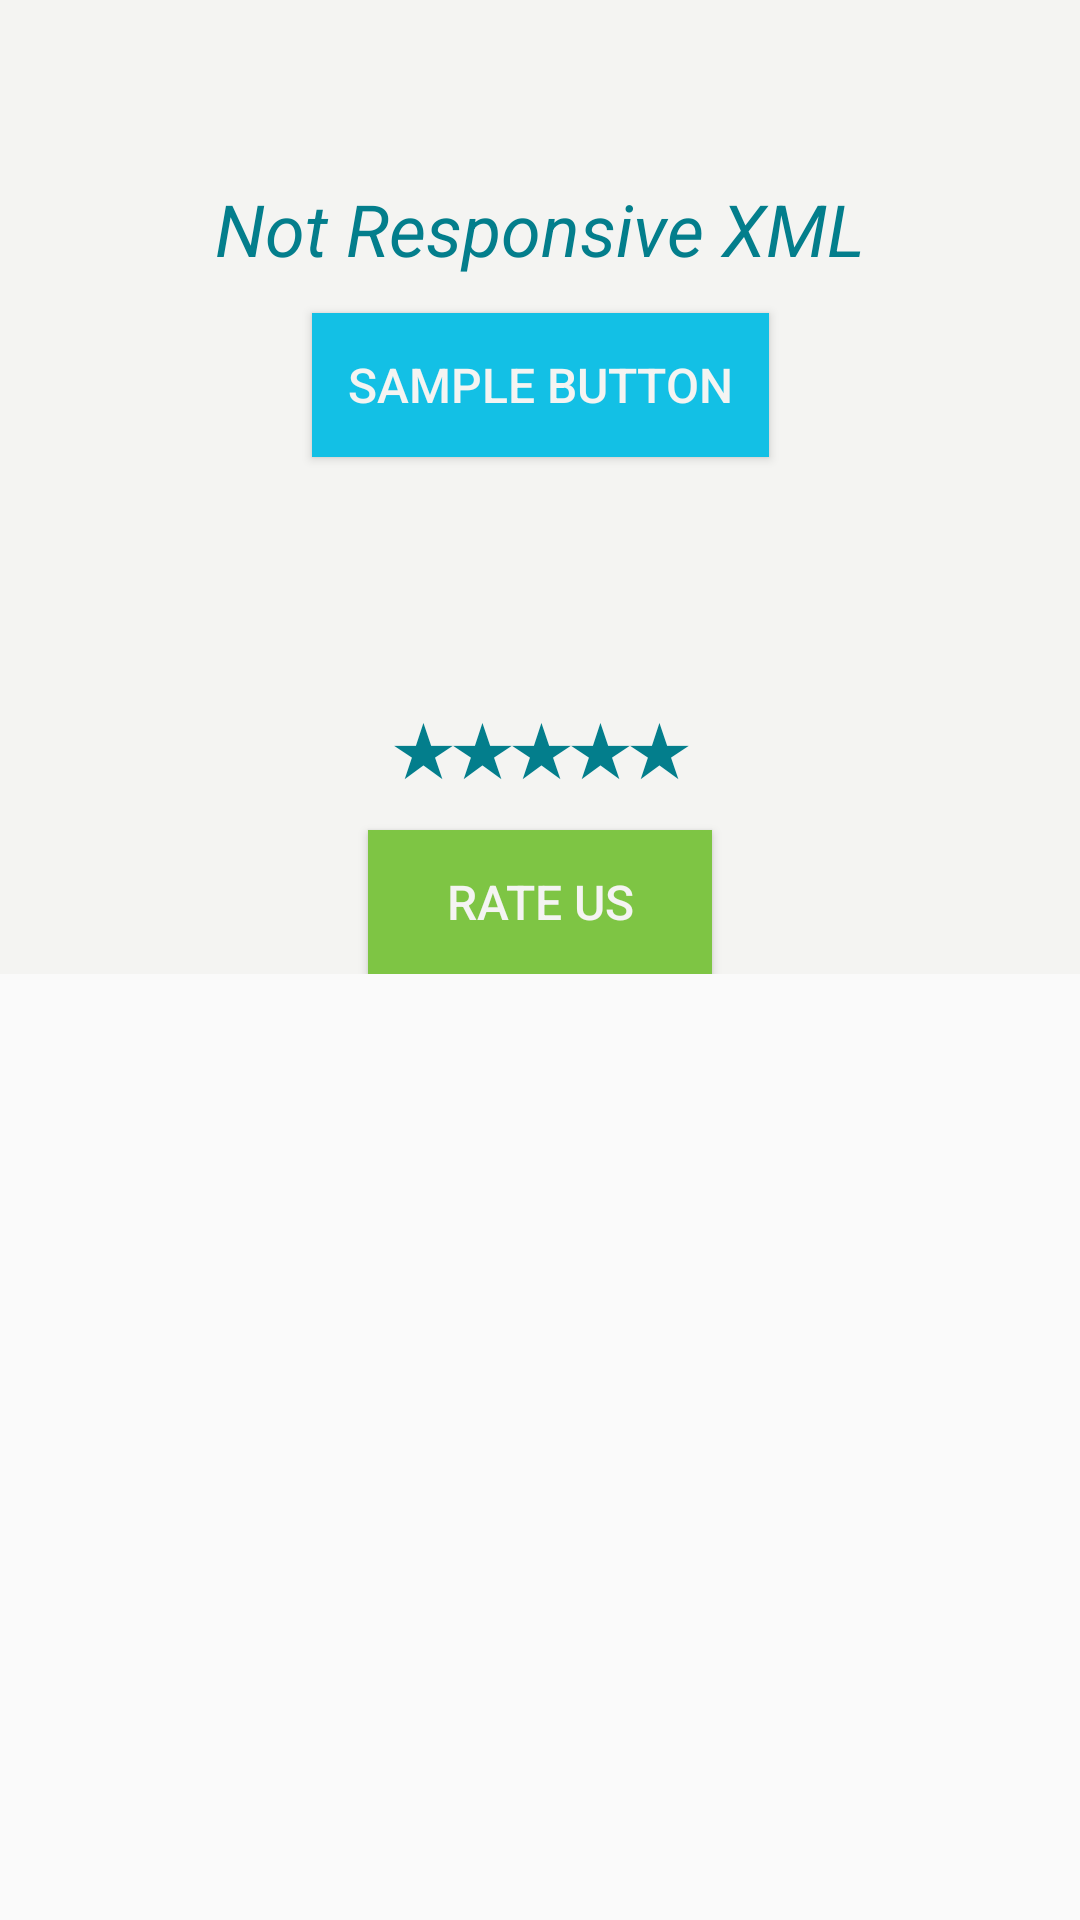

Layout XML and referenced resources for this Android screen:
<!-- AndroidManifest.xml: application theme AppTheme -->
<!-- res/layout/dp_sample.xml -->
<?xml version="1.0" encoding="utf-8"?>
<ScrollView
    xmlns:android="http://schemas.android.com/apk/res/android"
    xmlns:app="http://schemas.android.com/apk/res-auto"
    xmlns:tools="http://schemas.android.com/tools"
    android:layout_width="match_parent"
    android:layout_height="match_parent">
    <androidx.constraintlayout.widget.ConstraintLayout
        android:layout_width="match_parent"
        android:layout_height="wrap_content"
        android:background="@color/colorBleachedSilk"
        tools:context=".SampleActivity">


        <TextView
            android:id="@+id/textView"
            android:layout_width="wrap_content"
            android:layout_height="wrap_content"
            android:layout_marginTop="60dp"
            android:text="Not Responsive XML"
            android:textStyle="italic"
            android:textSize="24sp"
            android:textColor="@color/colorEnamelBlue"
            app:layout_constraintEnd_toEndOf="parent"
            app:layout_constraintStart_toStartOf="parent"
            app:layout_constraintTop_toTopOf="parent" />

        <Button
            android:id="@+id/button1"
            android:background="@color/colorBlueRaspberry"
            android:textColor="@color/colorBleachedSilk"
            android:text="sample button"
            android:textSize="16sp"
            android:padding="12dp"
            android:layout_margin="12dp"
            android:layout_width="wrap_content"
            android:layout_height="wrap_content"
            app:layout_constraintEnd_toEndOf="@id/textView"
            app:layout_constraintStart_toStartOf="@id/textView"
            app:layout_constraintTop_toBottomOf="@id/textView"

            />

        <TextView
            android:id="@+id/button2"
            android:textColor="@color/colorEnamelBlue"
            tools:text="@tools:sample/lorem/random"
            android:maxLength="150"
            android:gravity="center"
            android:textSize="16sp"
            android:padding="12dp"
            android:layout_margin="12dp"
            android:layout_width="wrap_content"
            android:layout_height="wrap_content"
            app:layout_constraintEnd_toEndOf="@id/button1"
            app:layout_constraintStart_toStartOf="@id/button1"
            app:layout_constraintTop_toBottomOf="@id/button1"

            />
        <LinearLayout

            android:orientation="vertical"
            android:layout_width="match_parent"
            android:layout_height="wrap_content"
            app:layout_constraintEnd_toEndOf="parent"
            app:layout_constraintStart_toStartOf="parent"
            app:layout_constraintTop_toBottomOf="@id/button2"

            >


            <TextView
                android:id="@+id/ratings"
                android:layout_width="match_parent"
                android:layout_height="wrap_content"
                android:gravity="center"
                android:layout_margin="24dp"
                android:text="★★★★★"
                android:textColor="@color/colorEnamelBlue"
                android:textSize="22sp"
                android:textStyle="bold" />


            <Button
                android:id="@+id/ratingssText"
                android:layout_width="wrap_content"
                android:layout_height="wrap_content"
                android:layout_gravity="center"
                android:gravity="center"
                android:layout_marginTop="-12dp"
                android:text="RATE US"
                android:textColor="@color/colorBleachedSilk"
                android:textSize="16sp"
                android:textStyle="normal"
                android:paddingStart="26sp"
                android:paddingEnd="26sp"
                android:background="@color/colorJasminGreen"
                />
        </LinearLayout>


    </androidx.constraintlayout.widget.ConstraintLayout>
</ScrollView>
<!-- resources referenced by this layout -->
<resources>
  <color name="colorBleachedSilk">#f4f4f2</color>
  <color name="colorBlueRaspberry">#13c0e5</color>
  <color name="colorEnamelBlue">#037e8c</color>
  <color name="colorJasminGreen">#7ec544</color>
  <style name="AppTheme" parent="Theme.AppCompat.Light.DarkActionBar">
          
          <item name="colorPrimary">@color/colorBlueRaspberry</item>
          <item name="colorPrimaryDark">@color/colorEnamelBlue</item>
          <item name="colorAccent">@color/colorJasminGreen</item>
      </style>
</resources>
